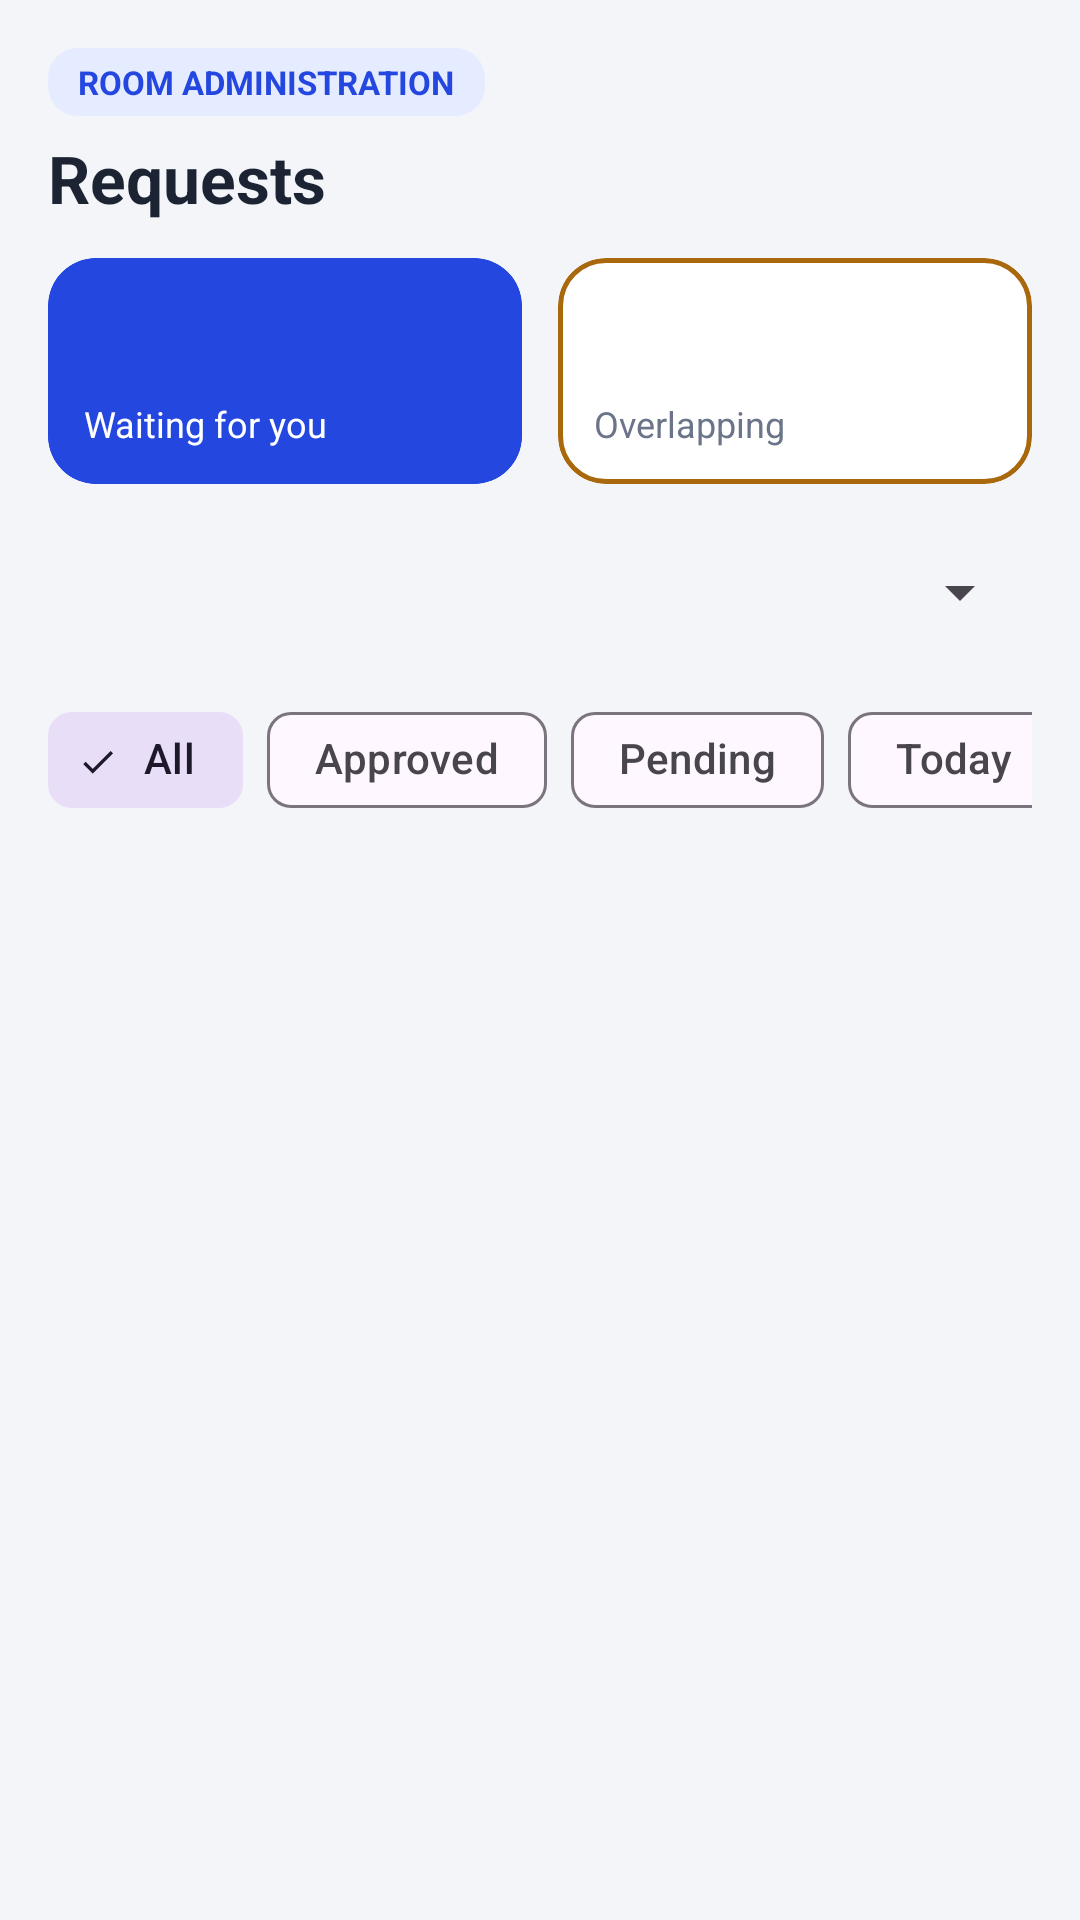

Write the Android layout XML for this screen, with the resource values it uses.
<!-- AndroidManifest.xml: application theme Theme.Reserba -->
<!-- res/layout/fragment_admin_requests.xml -->
<?xml version="1.0" encoding="utf-8"?>
<LinearLayout xmlns:android="http://schemas.android.com/apk/res/android"
    xmlns:app="http://schemas.android.com/apk/res-auto"
    android:layout_width="match_parent"
    android:layout_height="match_parent"
    android:orientation="vertical"
    android:paddingStart="16dp"
    android:paddingTop="16dp"
    android:paddingEnd="16dp">

    <TextView
        style="@style/Reserba.Badge"
        android:layout_width="wrap_content"
        android:layout_height="wrap_content"
        android:background="@drawable/bg_badge_blue"
        android:text="ROOM ADMINISTRATION"
        android:textColor="@color/primary" />

    <TextView
        style="@style/Reserba.H1"
        android:layout_width="wrap_content"
        android:layout_height="wrap_content"
        android:layout_marginTop="6dp"
        android:text="Requests" />

    <LinearLayout
        android:layout_width="match_parent"
        android:layout_height="wrap_content"
        android:layout_marginTop="12dp"
        android:layout_marginBottom="12dp"
        android:orientation="horizontal">

        <com.google.android.material.card.MaterialCardView
            android:id="@+id/cardWaiting"
            style="@style/Reserba.Card"
            android:layout_width="0dp"
            android:layout_height="wrap_content"
            android:layout_weight="1"
            android:clickable="true"
            android:focusable="true"
            android:foreground="?attr/selectableItemBackground"
            app:cardBackgroundColor="@color/primary"
            app:strokeColor="@color/primary">

            <LinearLayout
                android:layout_width="match_parent"
                android:layout_height="wrap_content"
                android:orientation="vertical"
                android:padding="12dp">

                <TextView
                    android:id="@+id/tvWaiting"
                    android:layout_width="wrap_content"
                    android:layout_height="wrap_content"
                    android:textColor="@color/white"
                    android:textSize="26sp"
                    android:textStyle="bold" />

                <TextView
                    android:layout_width="wrap_content"
                    android:layout_height="wrap_content"
                    android:text="Waiting for you"
                    android:textColor="@color/white"
                    android:textSize="12sp" />
            </LinearLayout>
        </com.google.android.material.card.MaterialCardView>

        <com.google.android.material.card.MaterialCardView
            android:id="@+id/cardOverlapping"
            style="@style/Reserba.Card"
            android:layout_width="0dp"
            android:layout_height="wrap_content"
            android:layout_marginStart="12dp"
            android:layout_weight="1"
            android:clickable="true"
            android:focusable="true"
            android:foreground="?attr/selectableItemBackground"
            app:strokeColor="@color/amber"
            app:strokeWidth="1.5dp">

            <LinearLayout
                android:layout_width="match_parent"
                android:layout_height="wrap_content"
                android:orientation="vertical"
                android:padding="12dp">

                <TextView
                    android:id="@+id/tvOverlapping"
                    android:layout_width="wrap_content"
                    android:layout_height="wrap_content"
                    android:textColor="@color/amber"
                    android:textSize="26sp"
                    android:textStyle="bold" />

                <TextView
                    style="@style/Reserba.Muted"
                    android:layout_width="wrap_content"
                    android:layout_height="wrap_content"
                    android:text="Overlapping" />
            </LinearLayout>
        </com.google.android.material.card.MaterialCardView>
    </LinearLayout>

    <Spinner
        android:id="@+id/spRoom"
        android:layout_width="match_parent"
        android:layout_height="44dp"
        android:layout_marginTop="2dp"
        android:layout_marginBottom="6dp" />

    <HorizontalScrollView
        android:layout_width="match_parent"
        android:layout_height="wrap_content"
        android:layout_marginTop="4dp"
        android:layout_marginBottom="12dp"
        android:scrollbars="none">

        <LinearLayout
            android:layout_width="wrap_content"
            android:layout_height="wrap_content"
            android:gravity="center_vertical"
            android:orientation="horizontal">

            <com.google.android.material.chip.ChipGroup
                android:id="@+id/chipGroupStatus"
                android:layout_width="wrap_content"
                android:layout_height="wrap_content"
                app:chipSpacingHorizontal="8dp"
                app:selectionRequired="true"
                app:singleLine="true"
                app:singleSelection="true">

                <com.google.android.material.chip.Chip
                    android:id="@+id/chipAllStatus"
                    style="@style/Widget.Material3.Chip.Filter"
                    android:layout_width="wrap_content"
                    android:layout_height="wrap_content"
                    android:checked="true"
                    android:text="All" />

                <com.google.android.material.chip.Chip
                    android:id="@+id/chipApproved"
                    style="@style/Widget.Material3.Chip.Filter"
                    android:layout_width="wrap_content"
                    android:layout_height="wrap_content"
                    android:text="Approved" />

                <com.google.android.material.chip.Chip
                    android:id="@+id/chipPending"
                    style="@style/Widget.Material3.Chip.Filter"
                    android:layout_width="wrap_content"
                    android:layout_height="wrap_content"
                    android:text="Pending" />
            </com.google.android.material.chip.ChipGroup>

            <com.google.android.material.chip.Chip
                android:id="@+id/chipToday"
                style="@style/Widget.Material3.Chip.Filter"
                android:layout_width="wrap_content"
                android:layout_height="wrap_content"
                android:layout_marginStart="8dp"
                android:text="Today" />
        </LinearLayout>
    </HorizontalScrollView>

    <TextView
        android:id="@+id/tvEmpty"
        style="@style/Reserba.Muted"
        android:layout_width="match_parent"
        android:layout_height="wrap_content"
        android:gravity="center"
        android:padding="24dp"
        android:text="No requests match these filters."
        android:visibility="gone" />

    <androidx.recyclerview.widget.RecyclerView
        android:id="@+id/rvRequests"
        android:layout_width="match_parent"
        android:layout_height="0dp"
        android:layout_weight="1"
        android:clipToPadding="false"
        android:paddingBottom="12dp" />
</LinearLayout>
<!-- resources referenced by this layout -->
<resources>
  <color name="amber">#A8680B</color>
  <color name="primary">#2447E0</color>
  <color name="white">#FFFFFF</color>
  <!-- drawable bg_badge_blue (drawable) -->
  <?xml version="1.0" encoding="utf-8"?>
  <shape xmlns:android="http://schemas.android.com/apk/res/android" android:shape="rectangle">
      <solid android:color="@color/blue_bg" />
      <corners android:radius="10dp" />
  </shape>
  <style name="Reserba.Badge" parent="">
          <item name="android:textSize">11sp</item>
          <item name="android:textStyle">bold</item>
          <item name="android:paddingLeft">10dp</item>
          <item name="android:paddingRight">10dp</item>
          <item name="android:paddingTop">4dp</item>
          <item name="android:paddingBottom">4dp</item>
      </style>
  <style name="Reserba.Card" parent="Widget.Material3.CardView.Filled">
          <item name="cardBackgroundColor">@color/white</item>
          <item name="cardCornerRadius">16dp</item>
          <item name="cardElevation">0dp</item>
          <item name="strokeColor">@color/border</item>
          <item name="strokeWidth">1dp</item>
      </style>
  <style name="Reserba.H1" parent="">
          <item name="android:textSize">22sp</item>
          <item name="android:textStyle">bold</item>
          <item name="android:textColor">@color/ink</item>
      </style>
  <style name="Reserba.Muted" parent="">
          <item name="android:textSize">12sp</item>
          <item name="android:textColor">@color/muted</item>
      </style>
  <style name="Theme.Reserba" parent="Theme.Material3.Light.NoActionBar">
          <item name="colorPrimary">@color/primary</item>
          <item name="colorOnPrimary">@color/white</item>
          <item name="android:windowBackground">@color/bg</item>
          <item name="android:statusBarColor">@color/bg</item>
          <item name="android:windowLightStatusBar">true</item>
      </style>
  <color name="blue_bg">#E6ECFF</color>
  <color name="border">#E1E5EE</color>
  <color name="ink">#1C2433</color>
  <color name="muted">#6B7488</color>
  <color name="bg">#F3F5F9</color>
</resources>
